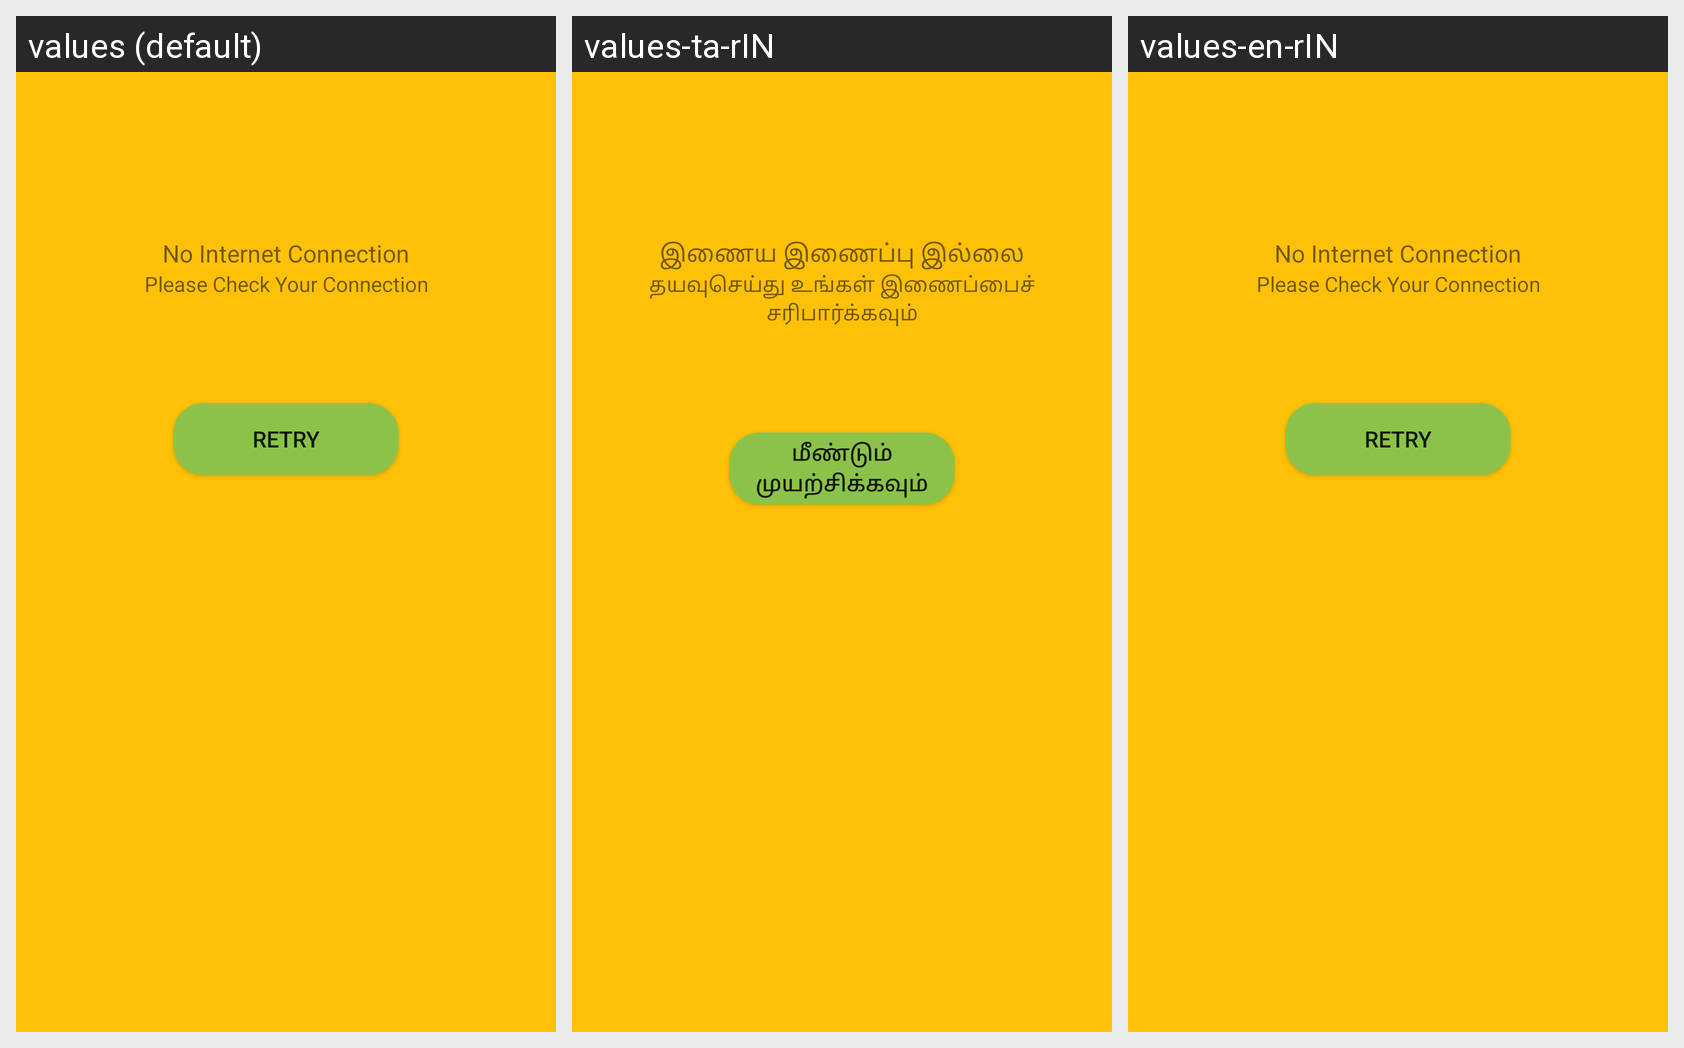

For this localized Android screen grid, give each drawn string resource with its value in every locale shown.
Android screen res/layout/check_internet_conneciton_dialog.xml rendered under 3 locales, left to right: values (default), values-ta-rIN, values-en-rIN. Device: Nexus 5 (rendered at 1080×1920; each locale shown at half size, 540×960, under a caption strip naming it); theme Theme.BooPraChat.
Strings drawn on this screen, with the default value and each locale's value (text and hints the layout hard-codes, and strings that could not be matched under every locale, appear in the picture but are not listed):

no_internet_connection
  values: No Internet Connection
  values-ta-rIN: இணைய இணைப்பு இல்லை
  values-en-rIN: No Internet Connection

please_check_your_connection
  values: Please Check Your Connection
  values-ta-rIN: தயவுசெய்து உங்கள் இணைப்பைச் சரிபார்க்கவும்
  values-en-rIN: Please Check Your Connection

retry
  values: Retry
  values-ta-rIN: மீண்டும் முயற்சிக்கவும்
  values-en-rIN: Retry
